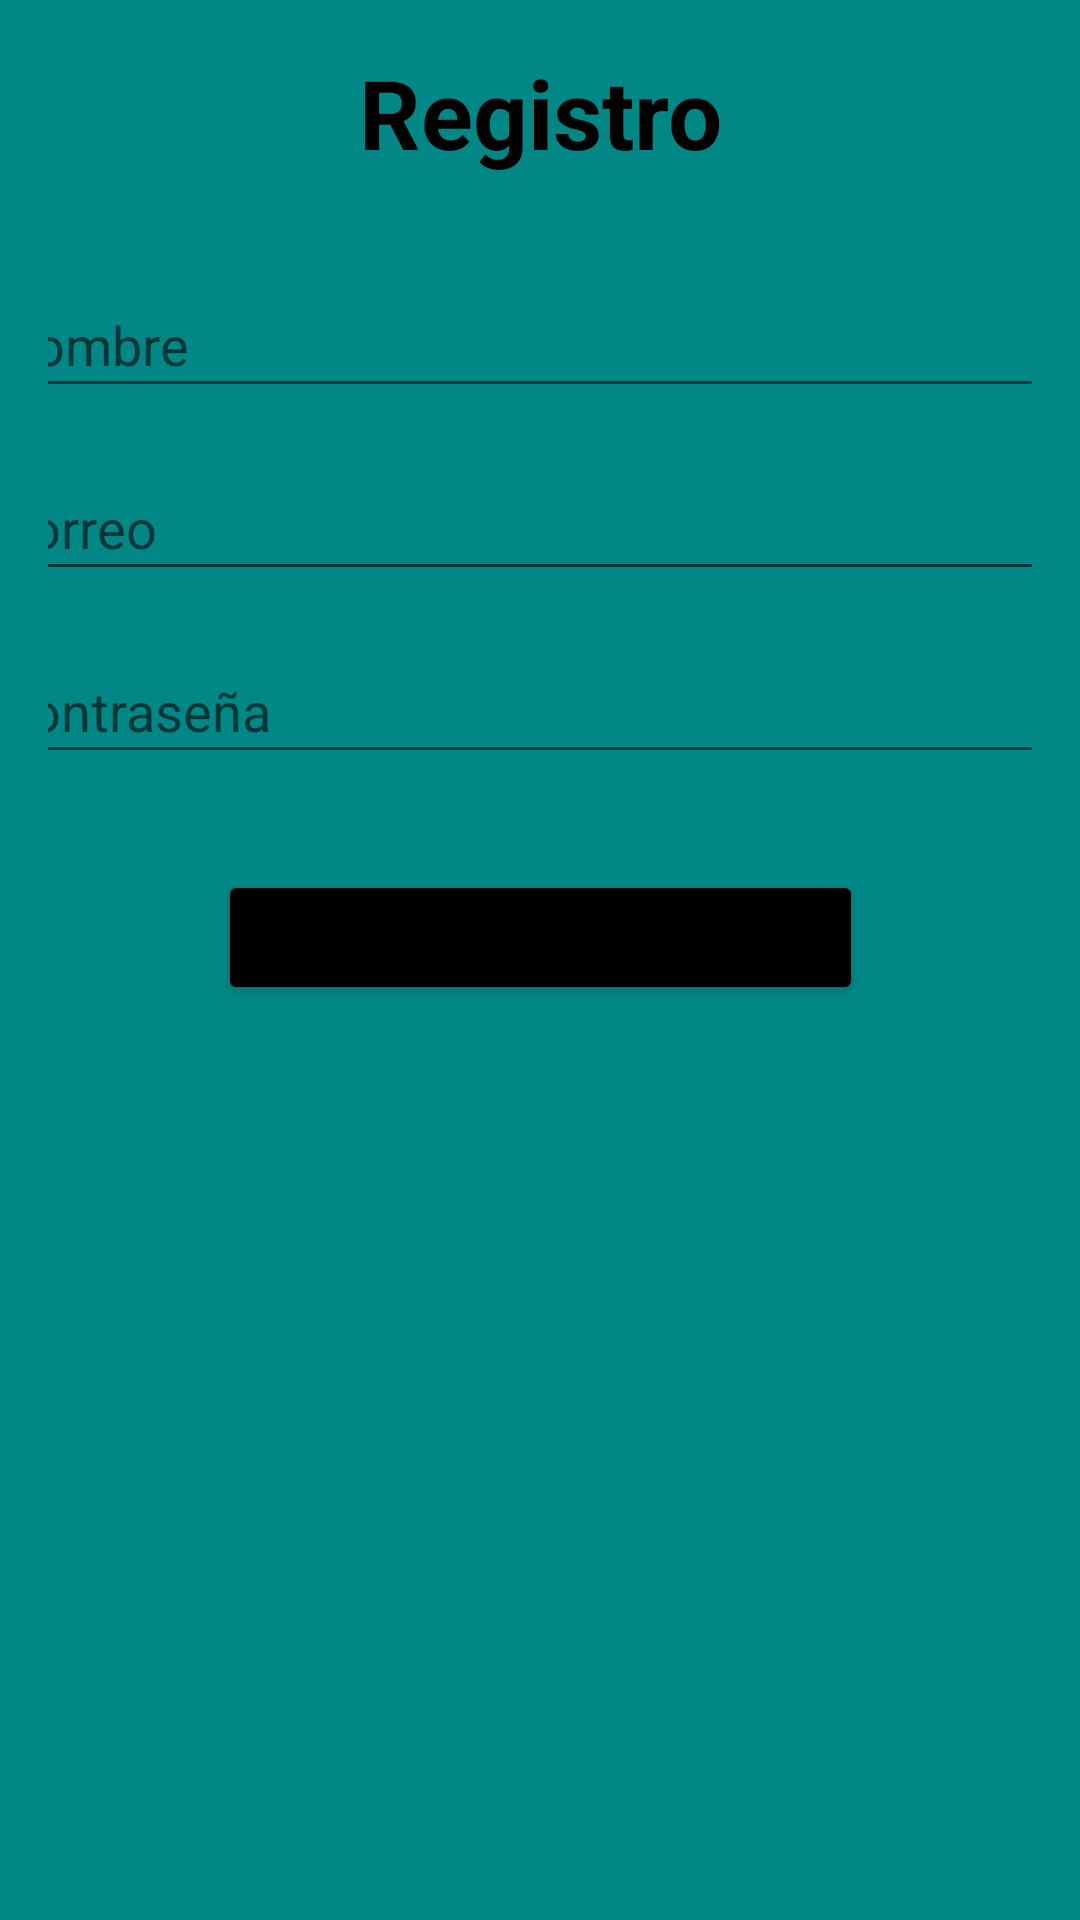

Here is an Android app screen rendered from its layout file. Give the layout XML and the strings, colors and styles it references.
<!-- AndroidManifest.xml: application theme Theme.UnabFinal -->
<!-- res/layout/activity_registro.xml -->
<?xml version="1.0" encoding="utf-8"?>
<androidx.constraintlayout.widget.ConstraintLayout xmlns:android="http://schemas.android.com/apk/res/android"
    xmlns:app="http://schemas.android.com/apk/res-auto"
    xmlns:tools="http://schemas.android.com/tools"
    android:layout_width="match_parent"
    android:layout_height="match_parent"
    android:background="@color/teal_700"
    android:padding="16dp"
    tools:context=".Registro">


    <TextView
        android:id="@+id/tv_titulo"
        android:layout_width="match_parent"
        android:layout_height="wrap_content"
        android:gravity="center"
        android:text="Registro"
        android:textColor="@color/black"
        android:textSize="32sp"
        android:textStyle="bold"
        app:layout_constraintBottom_toBottomOf="parent"
        app:layout_constraintEnd_toEndOf="parent"
        app:layout_constraintStart_toStartOf="parent"
        app:layout_constraintTop_toTopOf="parent"
        app:layout_constraintVertical_bias="0.0" />

    <com.google.android.material.textfield.TextInputEditText
        android:id="@+id/tie_nombre"
        android:layout_width="380dp"
        android:layout_height="45dp"
        android:layout_marginTop="32dp"
        android:hint="Nombre"
        android:imeOptions="actionNext"
        android:inputType="textPersonName"
        android:paddingStart="8dp"
        android:paddingEnd="8dp"
        android:textColor="@color/black"
        app:layout_constraintBottom_toBottomOf="parent"
        app:layout_constraintEnd_toEndOf="parent"
        app:layout_constraintStart_toStartOf="parent"
        app:layout_constraintTop_toBottomOf="@+id/tv_titulo"
        app:layout_constraintVertical_bias="0.0" />

    <com.google.android.material.textfield.TextInputEditText
        android:id="@+id/tie_email"
        android:layout_width="380dp"
        android:layout_height="45dp"
        android:layout_marginTop="16dp"
        android:hint="Correo"
        android:textColor="@color/black"
        android:imeOptions="actionNext"
        android:inputType="textEmailAddress"
        android:paddingStart="8dp"
        android:paddingEnd="8dp"
        app:layout_constraintBottom_toBottomOf="parent"
        app:layout_constraintEnd_toEndOf="parent"
        app:layout_constraintStart_toStartOf="parent"
        app:layout_constraintTop_toBottomOf="@+id/tie_nombre"
        app:layout_constraintVertical_bias="0.0"/>

    <com.google.android.material.textfield.TextInputEditText
        android:id="@+id/tie_contraseña"
        android:layout_width="380dp"
        android:layout_height="45dp"
        android:layout_marginTop="16dp"
        android:hint="Contraseña"
        android:textColor="@color/black"
        android:inputType="textPassword"
        android:paddingStart="8dp"
        android:paddingEnd="8dp"
        app:layout_constraintBottom_toBottomOf="parent"
        app:layout_constraintEnd_toEndOf="parent"
        app:layout_constraintStart_toStartOf="parent"
        app:layout_constraintTop_toBottomOf="@+id/tie_email"
        app:layout_constraintVertical_bias="0.0"/>

    <Button
        android:id="@+id/bt_registrarnuevo"
        android:layout_width="215dp"
        android:layout_height="45dp"
        android:layout_marginStart="24dp"
        android:layout_marginTop="32dp"
        android:layout_marginEnd="24dp"
        android:backgroundTint="@color/black"
        android:text="Registrarme"
        app:layout_constraintEnd_toEndOf="parent"
        app:layout_constraintStart_toStartOf="parent"
        app:layout_constraintTop_toBottomOf="@+id/tie_contraseña" />

</androidx.constraintlayout.widget.ConstraintLayout>
<!-- resources referenced by this layout -->
<resources>
  <style name="Theme.UnabFinal" parent="Theme.MaterialComponents.DayNight.DarkActionBar">
          
          <item name="colorPrimary">@color/purple_500</item>
          <item name="colorPrimaryVariant">@color/purple_700</item>
          <item name="colorOnPrimary">@color/white</item>
          
          <item name="colorSecondary">@color/teal_200</item>
          <item name="colorSecondaryVariant">@color/teal_700</item>
          <item name="colorOnSecondary">@color/black</item>
          
          <item name="android:statusBarColor" tools:targetApi="l">?attr/colorPrimaryVariant</item>
          
      </style>
  <!-- not gathered from this repository: default colours our renderer supplied (Android Studio template values) -->
  <color name="purple_500">#FF6200EE</color>
  <color name="purple_700">#FF3700B3</color>
  <color name="teal_200">#FF03DAC5</color>
  <color name="teal_700">#FF018786</color>
  <color name="black">#FF000000</color>
  <color name="white">#FFFFFFFF</color>
</resources>
